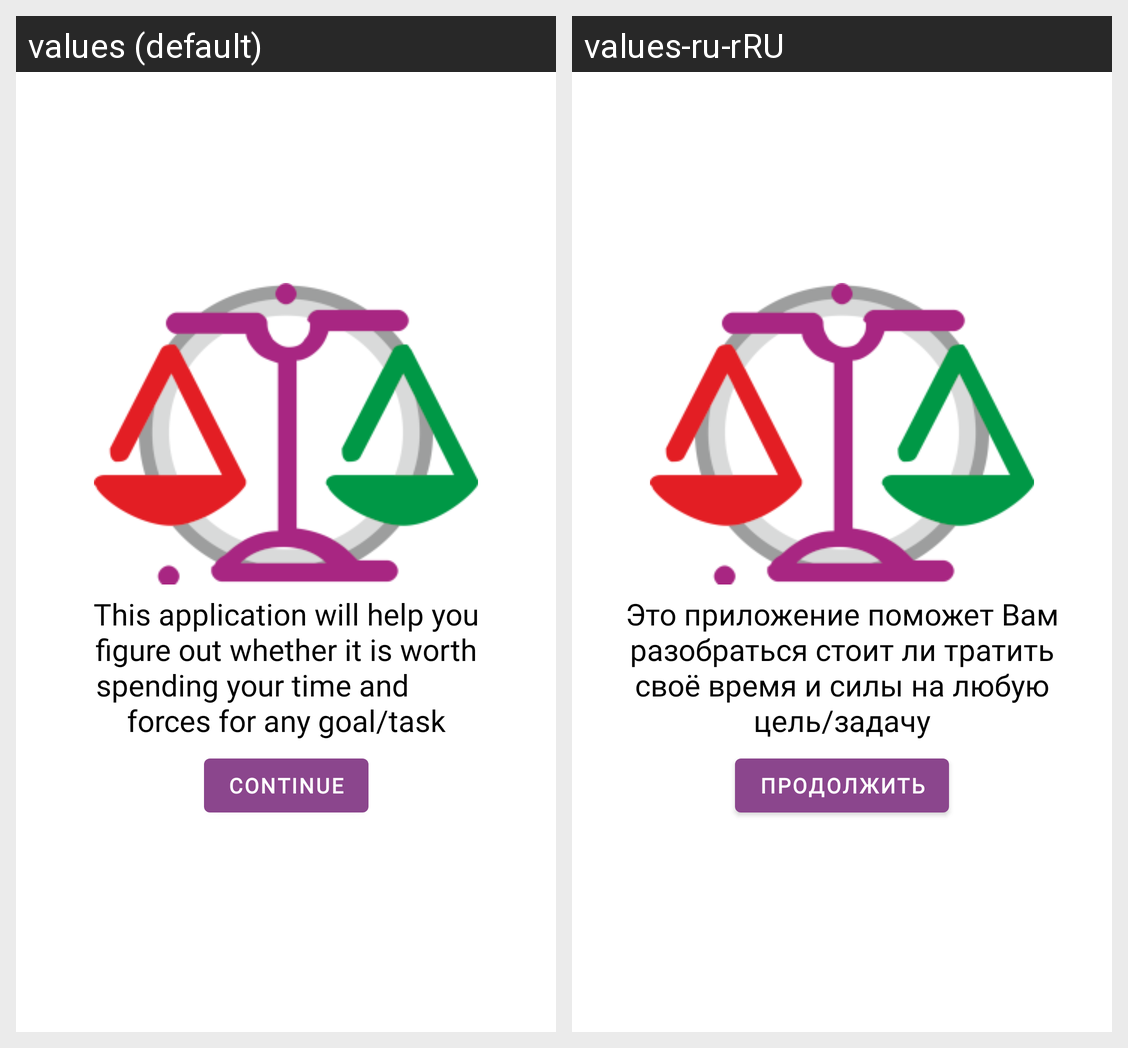

This grid shows one Android layout under two languages. Give, for every string resource on the screen, its name, the default text and each shown locale's text.
Android screen res/layout/activity_launch.xml rendered under 2 locales, left to right: values (default), values-ru-rRU. Device: Nexus 5 (rendered at 1080×1920; each locale shown at half size, 540×960, under a caption strip naming it); theme AppTheme.
Strings drawn on this screen, with the default value and each locale's value (text and hints the layout hard-codes, and strings that could not be matched under every locale, appear in the picture but are not listed):

first_text
  values: This application will help you figure out whether it is worth spending your time and          forces for any goal/task
  values-ru-rRU: Это приложение поможет Вам разобраться стоит ли тратить своё время и силы на любую цель/задачу

next
  values: Continue
  values-ru-rRU: Продолжить
